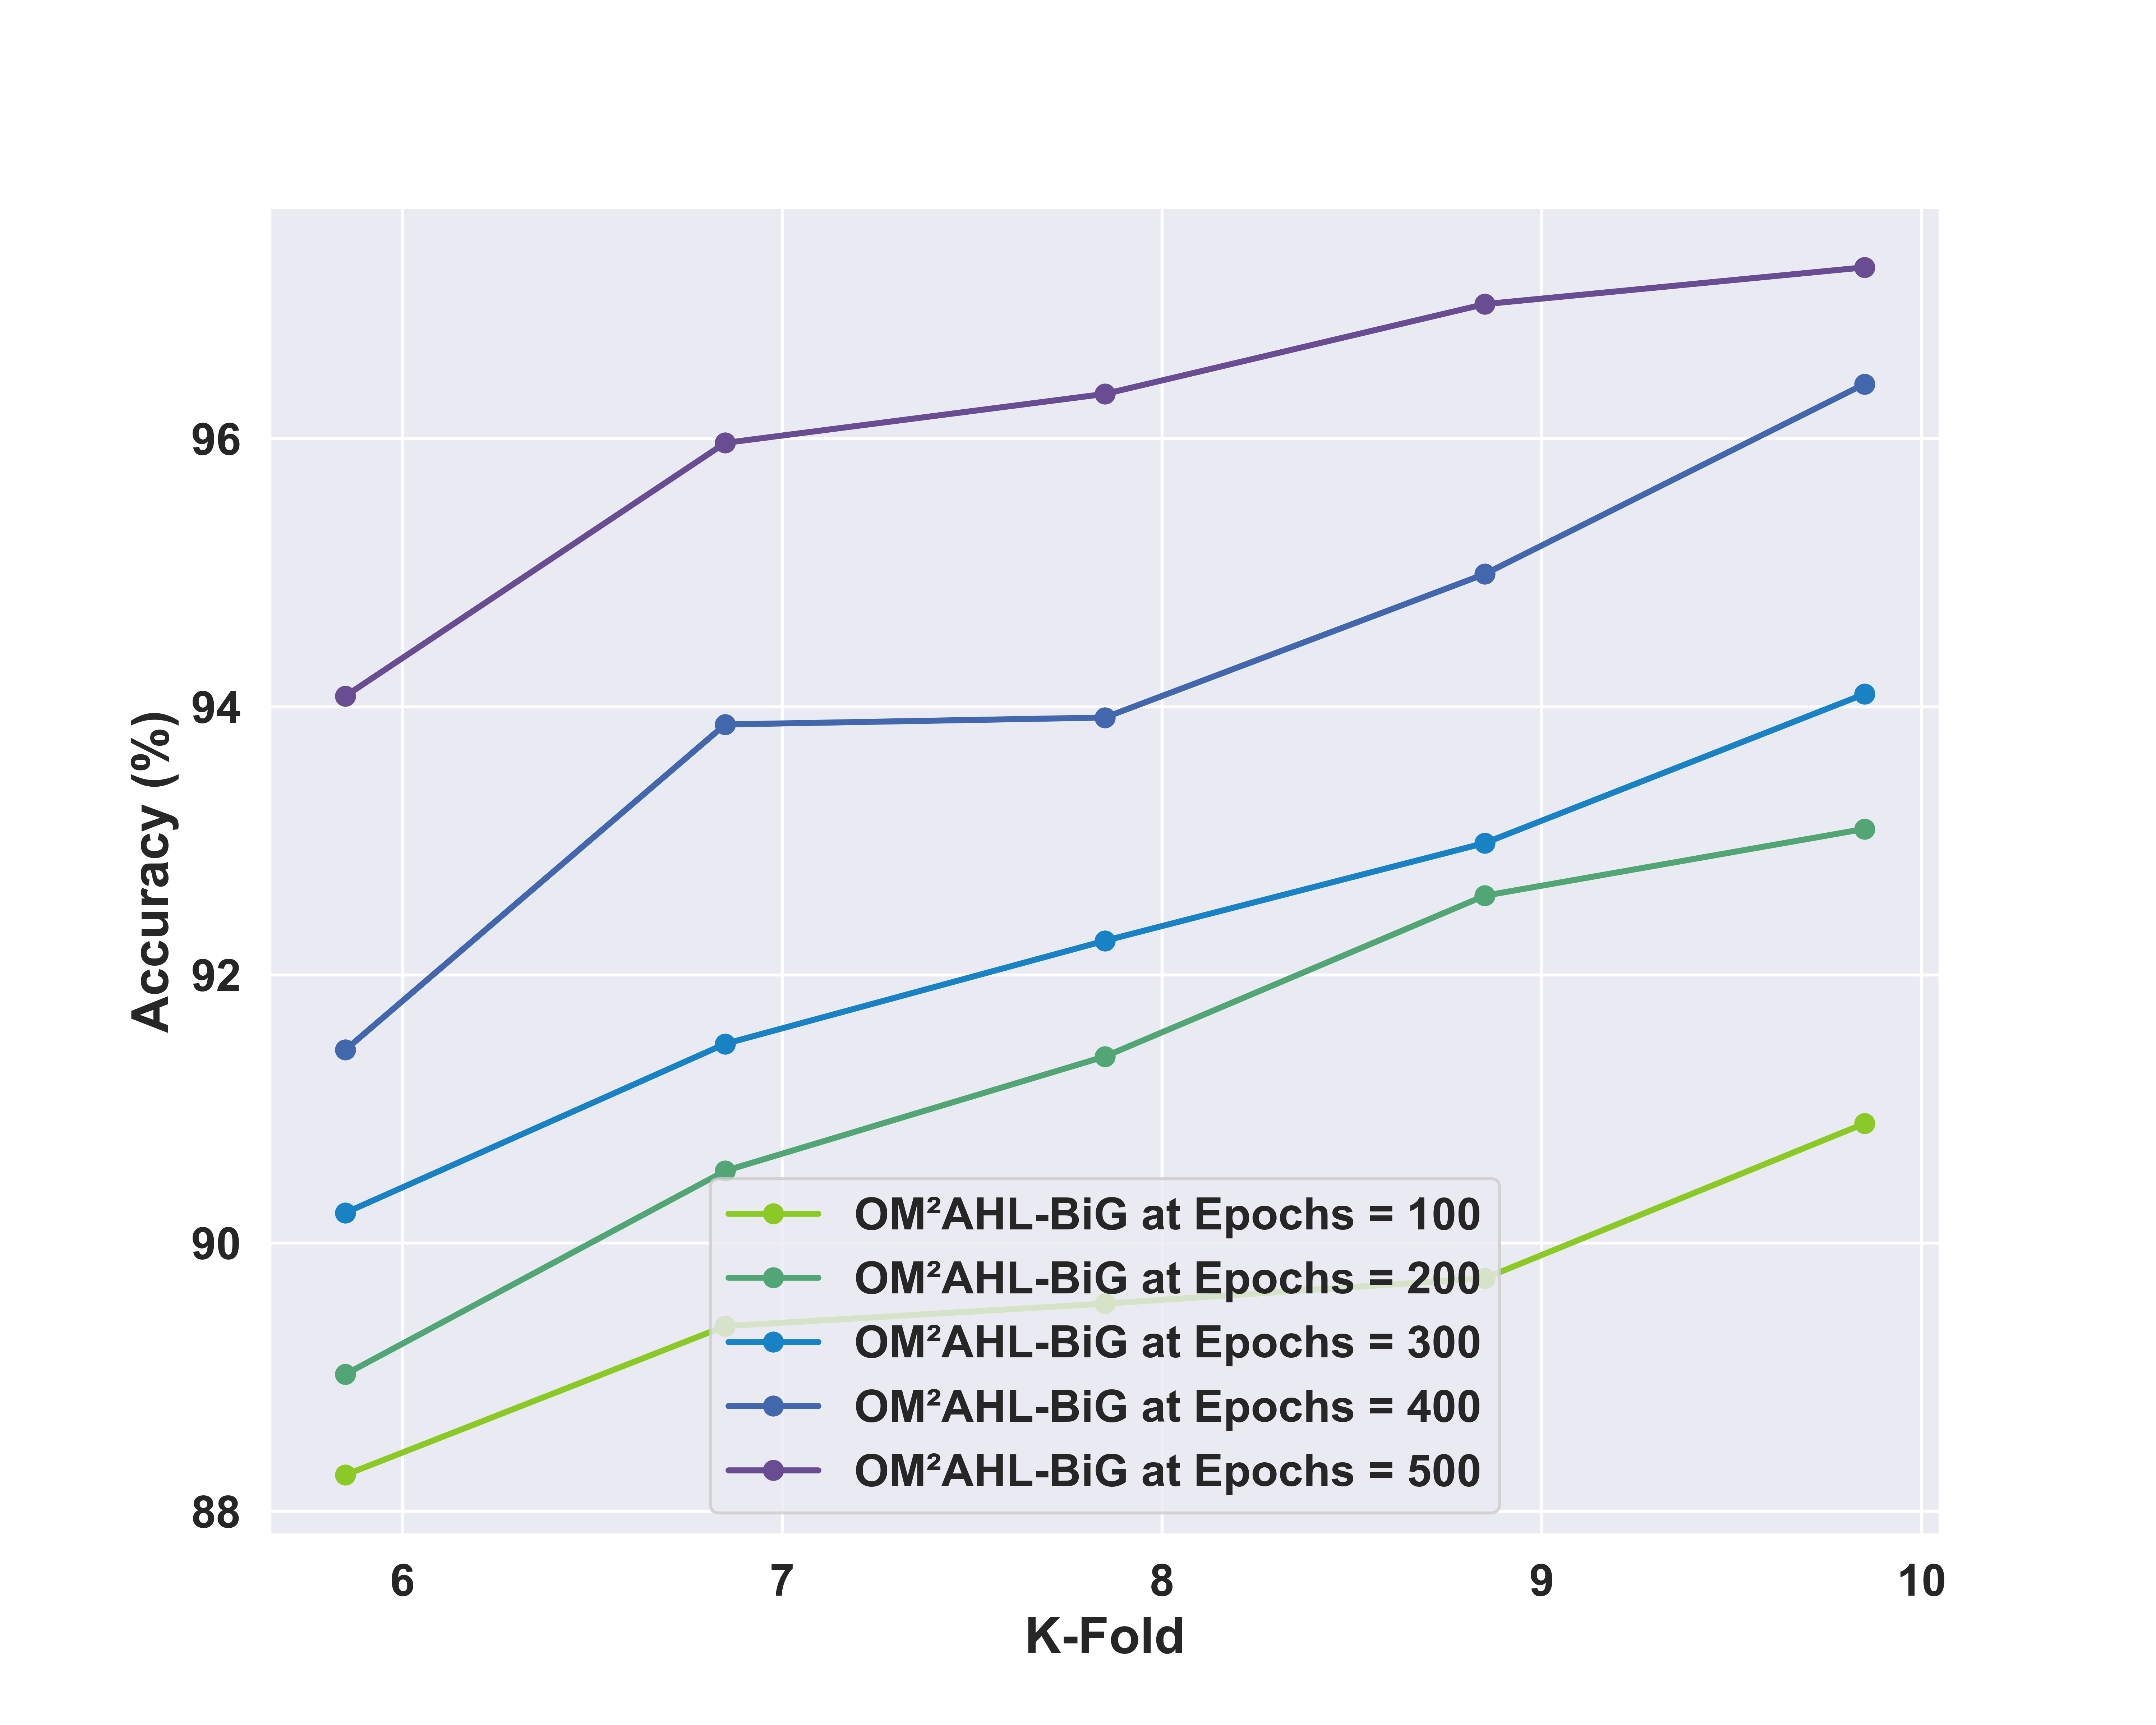

Data behind this chart, as committed beside it:
, FOLD-6, FOLD-7, FOLD-8, FOLD-9, FOLD-10
OM²AHL-BiG at Epochs = 100, 88.27, 89.38, 89.55, 89.74, 90.89
OM²AHL-BiG at Epochs = 200, 89.02, 90.54, 91.39, 92.59, 93.09
OM²AHL-BiG at Epochs = 300, 90.23, 91.49, 92.25, 92.98, 94.09
OM²AHL-BiG at Epochs = 400, 91.44, 93.87, 93.92, 94.99, 96.41
OM²AHL-BiG at Epochs = 500, 94.08, 95.97, 96.33, 97, 97.28
